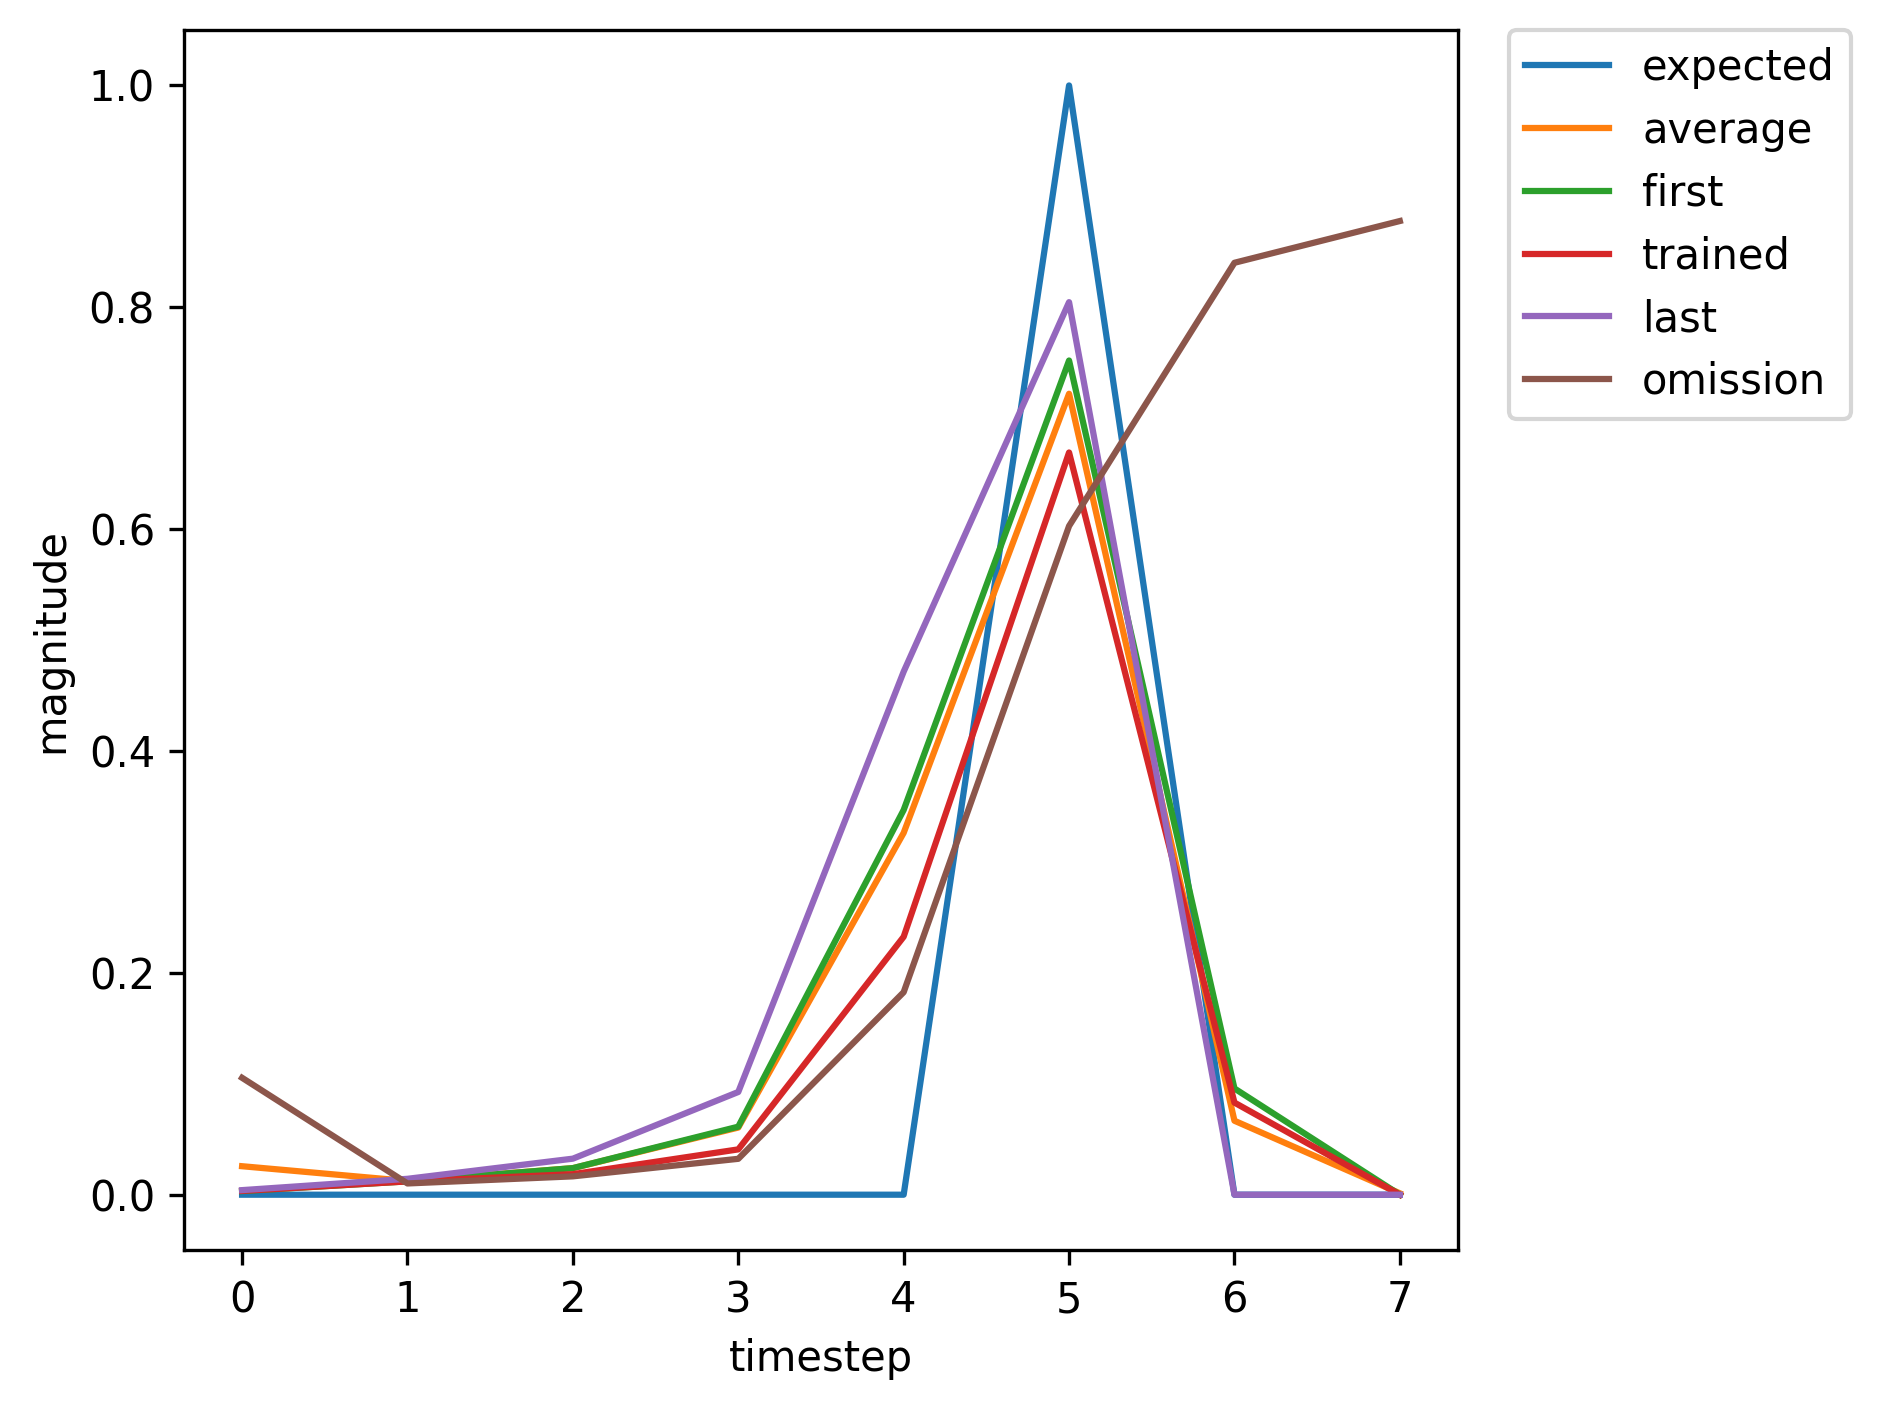

The table this chart was drawn from, first rows:
, input, expected_output, network_output
0, 1, 0, 0.003264
1, 0, 0, 0.01204
2, 0, 0, 0.02397
3, 0, 0, 0.06133
4, 0, 0, 0.3468
5, 2, 1, 0.752
6, 0, 0, 0.09579
7, 1, 0, 0.003356
8, 0, 0, 0.01249
9, 0, 0, 0.02064
10, 0, 0, 0.04731
11, 0, 0, 0.2707
12, 2, 1, 0.7032
13, 1, 0, 0.08784
14, 0, 0, 0.009634
15, 0, 0, 0.01721
16, 0, 0, 0.0363
17, 0, 0, 0.2092
18, 2, 1, 0.6392
19, 0, 0, 0.07988
20, 1, 0, 0.003182
21, 0, 0, 0.013
22, 0, 0, 0.02392
23, 0, 0, 0.05807
24, 0, 0, 0.3286
25, 2, 1, 0.7427
26, 0, 0, 0.09396
27, 1, 0, 0.003346
28, 0, 0, 0.01252
29, 0, 0, 0.02086
30, 0, 0, 0.0481
31, 0, 0, 0.2753
32, 2, 1, 0.7067
33, 0, 0, 0.08837
34, 0, 0, 0.003289
35, 1, 0, 0.004124
36, 0, 0, 0.01423
37, 0, 0, 0.032
38, 0, 0, 0.09075
39, 0, 0, 0.4655
40, 2, 1, 0.8026
41, 0, 0, 0.105
42, 1, 0, 0.00343
43, 0, 0, 0.01199
44, 0, 0, 0.0185
45, 0, 0, 0.04086
46, 0, 0, 0.2325
47, 2, 1, 0.6691
48, 0, 0, 0.08304
49, 1, 0, 0.003237
50, 0, 0, 0.01277
51, 0, 0, 0.0227
52, 0, 0, 0.05434
53, 0, 0, 0.3096
54, 2, 1, 0.7309
55, 0, 0, 0.0921
56, 1, 0, 0.003327
57, 0, 0, 0.01258
58, 0, 0, 0.02122
59, 0, 0, 0.04925
... 311 more rows
